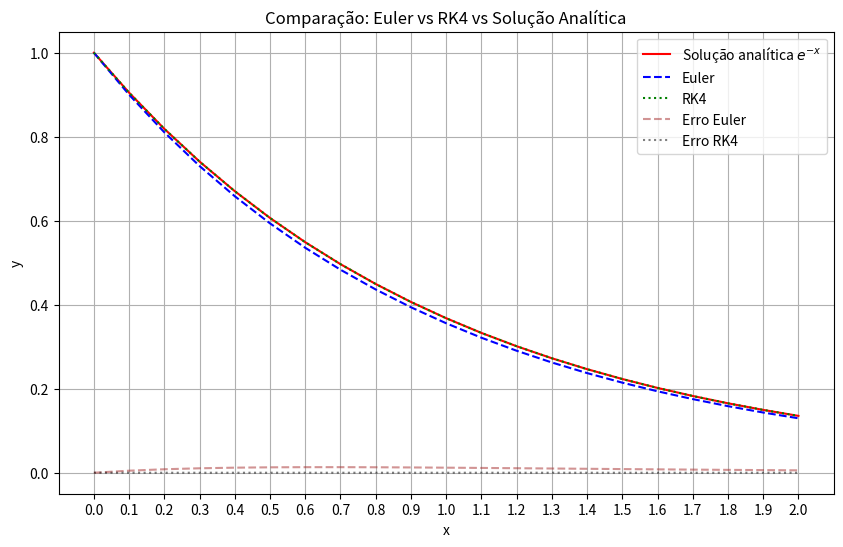

Source code (Python):
#Método para resolver EDOs de 1ª ordem Lineares com Runge-Kutta de 4ª ordem e Euler

import numpy as np
import matplotlib.pyplot as plt

# Definindo a função f(x, y)
def f(x, y):
    return np.exp(-x) - 2 * y

# Solução analítica
def y_analitica(x):
    return np.exp(-x)

# Condições iniciais e parâmetros
x0 = 0
y0 = 1
x_final = 2
h = 0.1
n = int((x_final - x0) / h) + 1

# Malha
x = np.linspace(x0, x_final, n)

# Vetores para armazenar as soluções
y_euler = np.zeros(n)
y_rk4 = np.zeros(n)
y_exact = y_analitica(x)

# Condição inicial
y_euler[0] = y0
y_rk4[0] = y0

# Método de Euler
for i in range(n - 1):
    y_euler[i + 1] = y_euler[i] + h * f(x[i], y_euler[i])

# Método de Runge-Kutta 4ª ordem
for i in range(n - 1):
    k1 = f(x[i], y_rk4[i])
    k2 = f(x[i] + h / 2, y_rk4[i] + h * k1 / 2)
    k3 = f(x[i] + h / 2, y_rk4[i] + h * k2 / 2)
    k4 = f(x[i] + h, y_rk4[i] + h * k3)
    y_rk4[i + 1] = y_rk4[i] + (h / 6)*(k1 + 2*k2 + 2*k3 + k4)

# Plotando os gráficos

plt.figure(figsize=(10, 6))
plt.plot(x, y_exact, label='Solução analítica $e^{-x}$', color='red')
plt.plot(x, y_euler, label='Euler', color='Blue', linestyle='--')
plt.plot(x, y_rk4, label='RK4', color='green' , linestyle='dotted')
plt.plot(x, abs(y_euler - y_exact), label='Erro Euler', color='brown',linestyle='--', alpha=0.5)
plt.plot(x, abs(y_rk4 - y_exact), label='Erro RK4', color='black', linestyle='dotted', alpha=0.5)
plt.xlabel('x')
plt.ylabel('y')
plt.title('Comparação: Euler vs RK4 vs Solução Analítica')
plt.grid(True)
plt.legend()
plt.xticks(np.round(np.arange(0, x_final+0.1, 0.1), 1))
plt.show()
